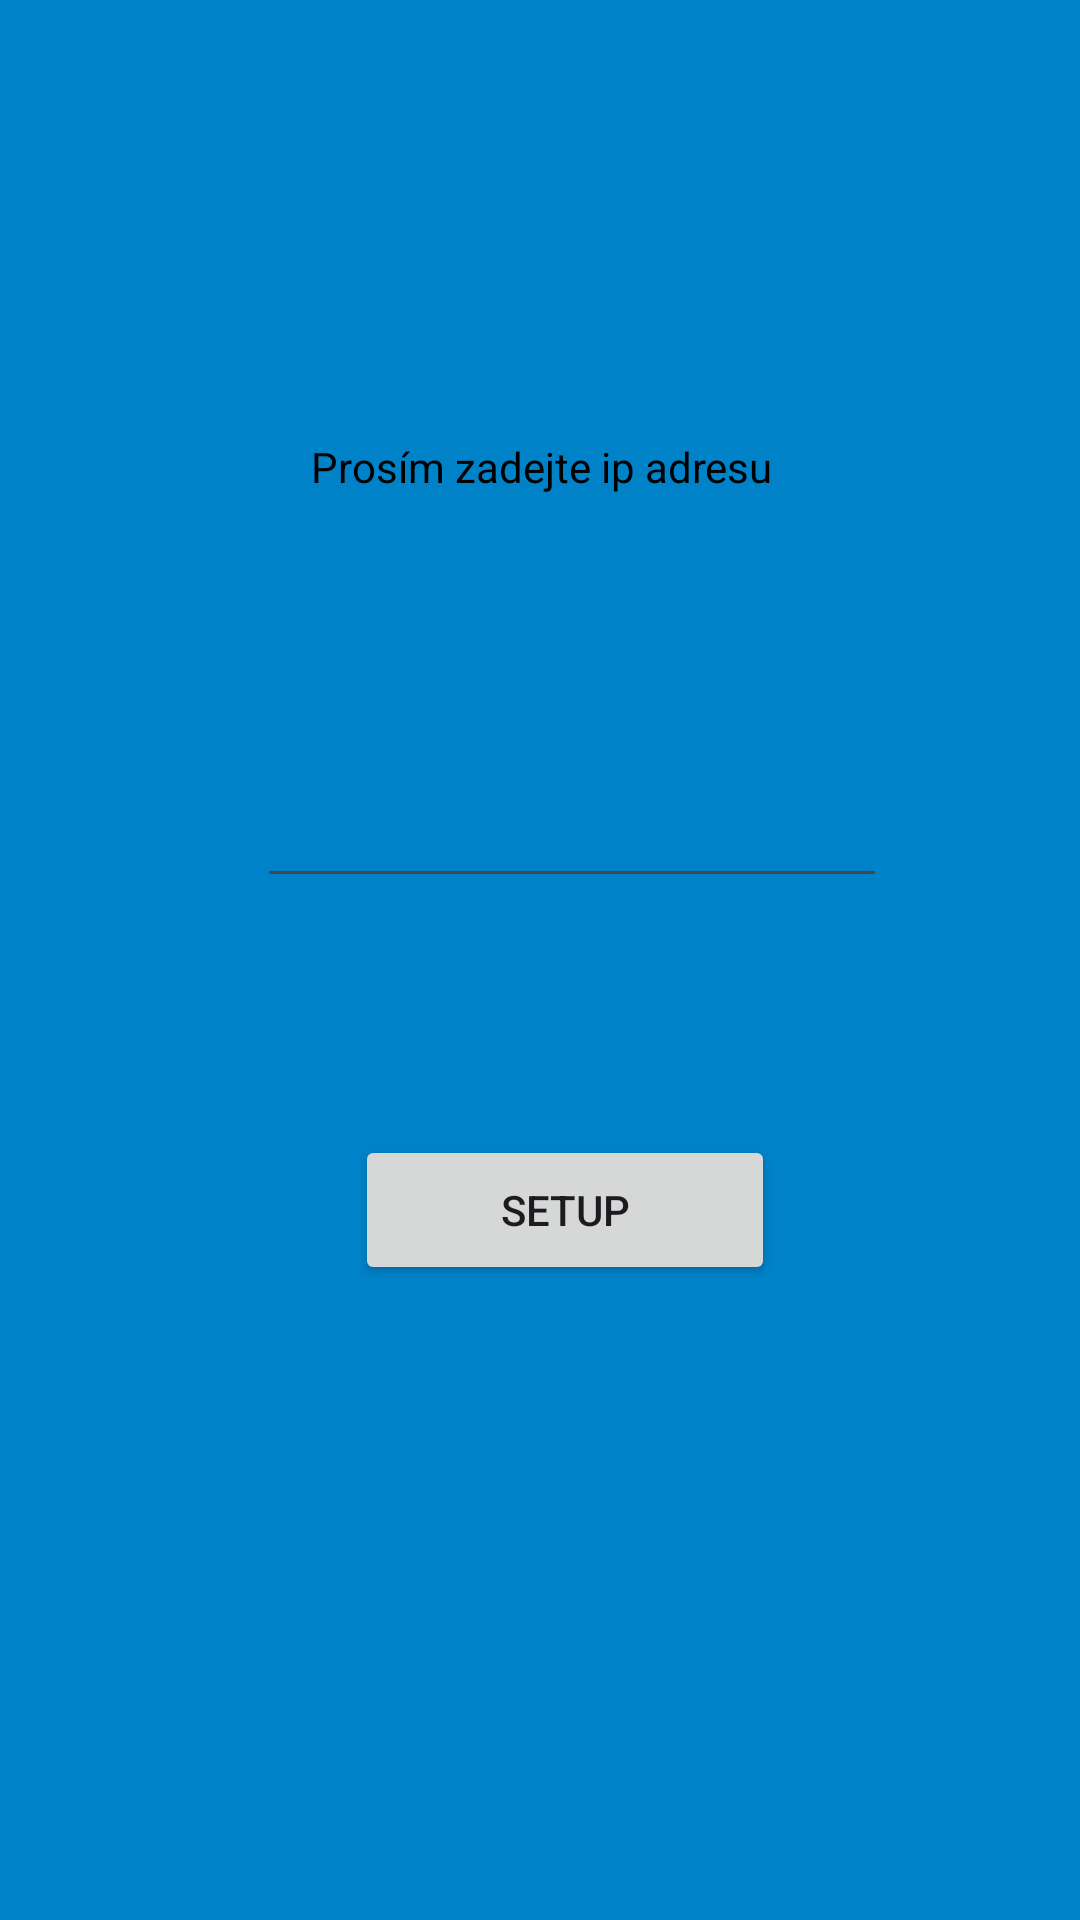

Android layout source for this screen:
<!-- AndroidManifest.xml: application theme Theme.MobileTwofactorDect -->
<!-- res/layout/set_server_param.xml -->
<?xml version="1.0" encoding="utf-8"?>
<androidx.constraintlayout.widget.ConstraintLayout xmlns:android="http://schemas.android.com/apk/res/android"
    xmlns:app="http://schemas.android.com/apk/res-auto"
    xmlns:tools="http://schemas.android.com/tools"
    android:layout_width="match_parent"
    android:layout_height="match_parent"
    android:background="#0082C8">

    <Button
        android:id="@+id/setMainPage"
        android:layout_width="140dp"
        android:layout_height="50dp"
        android:text="setup"
        app:layout_constraintBottom_toBottomOf="parent"
        app:layout_constraintEnd_toEndOf="parent"
        app:layout_constraintHorizontal_bias="0.538"
        app:layout_constraintStart_toStartOf="parent"
        app:layout_constraintTop_toTopOf="parent"
        app:layout_constraintVertical_bias="0.641" />

    <EditText
        android:id="@+id/ipTextSet"
        android:layout_width="wrap_content"
        android:layout_height="wrap_content"
        android:ems="10"
        android:inputType="text"
        app:layout_constraintBottom_toBottomOf="parent"
        app:layout_constraintEnd_toEndOf="parent"
        app:layout_constraintHorizontal_bias="0.572"
        app:layout_constraintStart_toStartOf="parent"
        app:layout_constraintTop_toTopOf="parent"
        app:layout_constraintVertical_bias="0.431" />

    <Space
        android:id="@+id/space"
        android:layout_width="wrap_content"
        android:layout_height="wrap_content"
        app:layout_constraintBottom_toTopOf="@+id/ipTextSet"
        app:layout_constraintEnd_toEndOf="parent"
        app:layout_constraintStart_toStartOf="parent"
        app:layout_constraintTop_toTopOf="parent" />

    <Space
        android:layout_width="wrap_content"
        android:layout_height="wrap_content"
        app:layout_constraintBottom_toBottomOf="parent"
        app:layout_constraintEnd_toEndOf="parent"
        app:layout_constraintStart_toStartOf="parent"
        app:layout_constraintTop_toBottomOf="@+id/setMainPage" />

    <Space
        android:id="@+id/space2"
        android:layout_width="wrap_content"
        android:layout_height="wrap_content"
        app:layout_constraintBottom_toTopOf="@+id/setMainPage"
        app:layout_constraintEnd_toEndOf="parent"
        app:layout_constraintStart_toStartOf="parent"
        app:layout_constraintTop_toBottomOf="@+id/ipTextSet" />

    <Space
        android:layout_width="wrap_content"
        android:layout_height="wrap_content"
        app:layout_constraintBottom_toBottomOf="parent"
        app:layout_constraintEnd_toStartOf="@+id/ipTextSet"
        app:layout_constraintStart_toStartOf="parent"
        app:layout_constraintTop_toTopOf="parent" />

    <Space
        android:layout_width="wrap_content"
        android:layout_height="wrap_content"
        app:layout_constraintBottom_toBottomOf="parent"
        app:layout_constraintEnd_toEndOf="parent"
        app:layout_constraintStart_toEndOf="@+id/ipTextSet"
        app:layout_constraintTop_toTopOf="parent" />

    <TextView
        android:id="@+id/textView2"
        android:layout_width="229dp"
        android:layout_height="31dp"
        android:text="Prosím zadejte ip adresu"
        android:textAlignment="center"
        android:textColor="#000000"
        app:layout_constraintBottom_toBottomOf="parent"
        app:layout_constraintEnd_toEndOf="parent"
        app:layout_constraintHorizontal_bias="0.505"
        app:layout_constraintStart_toStartOf="parent"
        app:layout_constraintTop_toTopOf="parent"
        app:layout_constraintVertical_bias="0.24" />

</androidx.constraintlayout.widget.ConstraintLayout>
<!-- resources referenced by this layout -->
<resources>
  <style name="Theme.MobileTwofactorDect" parent="Base.Theme.MobileTwofactorDect" />
  <style name="Base.Theme.MobileTwofactorDect" parent="Theme.Material3.DayNight.NoActionBar">
          
          
      </style>
</resources>
